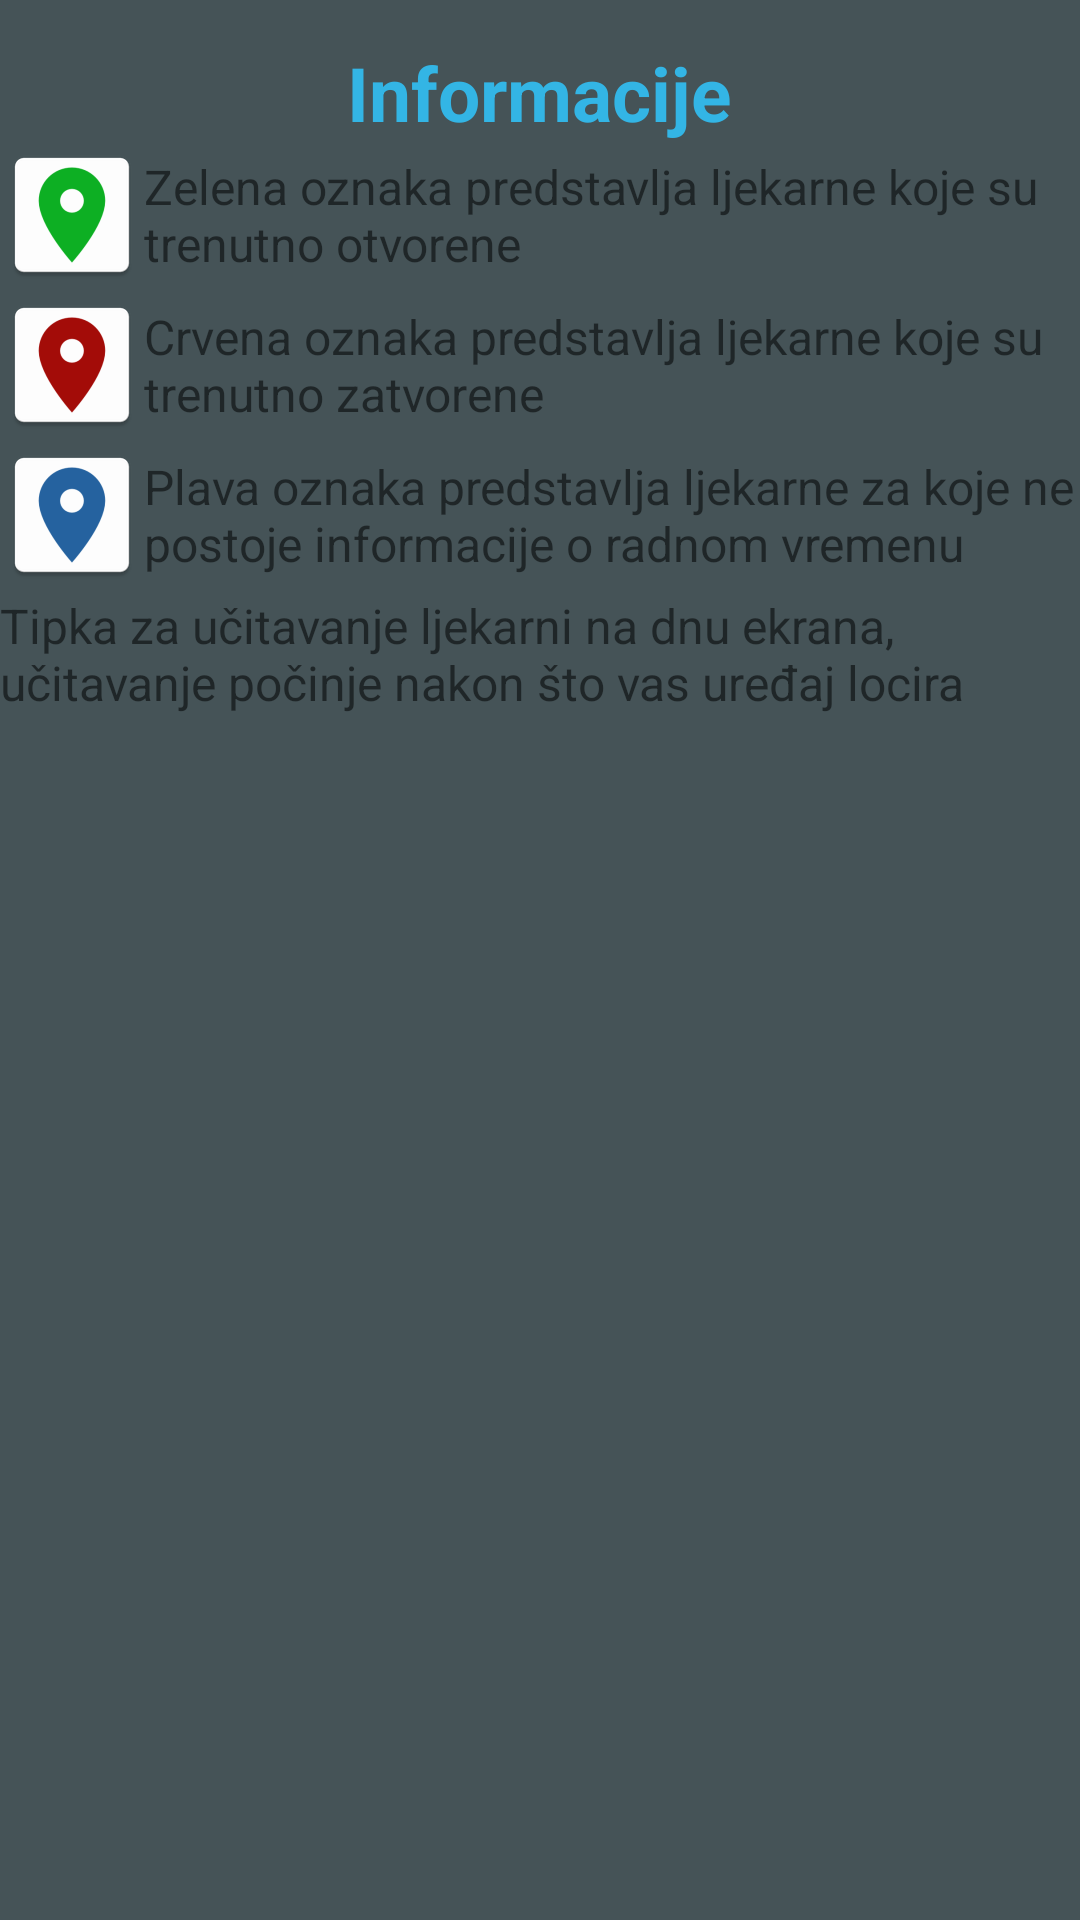

Reconstruct the res/layout file that produces this screen, plus the resources it refers to.
<!-- AndroidManifest.xml: application theme AppTheme -->
<!-- res/layout/pharmacy_alert.xml -->
<?xml version="1.0" encoding="utf-8"?>
<RelativeLayout
    xmlns:android="http://schemas.android.com/apk/res/android"
    xmlns:app="http://schemas.android.com/apk/res-auto"
    xmlns:tools="http://schemas.android.com/tools"
    android:orientation="vertical" android:layout_width="match_parent"
    android:layout_height="match_parent">

    <RelativeLayout
        android:layout_width="match_parent"
        android:layout_height="wrap_content"
        android:id="@+id/blue_RelativeLayout"
        android:layout_below="@+id/red_RelativeLayout"
        android:layout_alignParentStart="true"
        android:layout_marginTop="2dp">

        <TextView
            android:id="@+id/blue_text"
            android:layout_width="wrap_content"
            android:layout_height="wrap_content"
            android:layout_centerVertical="true"
            android:layout_toEndOf="@+id/blue_marker"
            android:text="@string/blue_info"
            android:textSize="16sp"
            android:visibility="visible" />

        <ImageView
            android:id="@+id/blue_marker"
            android:layout_width="wrap_content"
            android:layout_height="wrap_content"
            android:background="@mipmap/ic_blue_marker"
            android:layout_centerVertical="true"
            android:layout_alignParentStart="true" />

    </RelativeLayout>

    <RelativeLayout
        android:id="@+id/green_RelativeLayout"
        android:layout_width="match_parent"
        android:layout_height="wrap_content"
        android:layout_below="@+id/dialog_title"
        android:layout_alignParentStart="true">

        <TextView
            android:id="@+id/green_text"
            android:layout_width="wrap_content"
            android:layout_height="wrap_content"
            android:layout_centerVertical="true"
            android:layout_toEndOf="@+id/green_marker"
            android:text="@string/green_info"
            android:textSize="16sp"
            android:visibility="visible" />

        <ImageView
            android:id="@+id/green_marker"
            android:layout_width="wrap_content"
            android:layout_height="wrap_content"
            android:background="@mipmap/ic_green_marker"
            android:layout_alignParentTop="true"
            android:layout_alignParentStart="true" />
    </RelativeLayout>

    <RelativeLayout
        android:layout_width="match_parent"
        android:layout_height="wrap_content"
        android:id="@+id/red_RelativeLayout"
        android:layout_below="@+id/green_RelativeLayout"
        android:layout_alignParentStart="true"
        android:layout_marginTop="2dp">

        <TextView
            android:id="@+id/red_text"
            android:layout_width="wrap_content"
            android:layout_height="wrap_content"
            android:layout_centerVertical="true"
            android:layout_toEndOf="@+id/red_marker"
            android:text="@string/red_info"
            android:textSize="16sp"
            android:visibility="visible" />

        <ImageView
            android:id="@+id/red_marker"
            android:layout_width="wrap_content"
            android:layout_height="wrap_content"
            android:layout_alignStart="@+id/green_marker"
            android:layout_below="@+id/green_marker"
            android:background="@mipmap/ic_red_marker" />

    </RelativeLayout>

    <RelativeLayout
        android:id="@+id/load_RelativeLayout"
        android:layout_width="match_parent"
        android:layout_height="wrap_content"
        android:layout_below="@+id/blue_RelativeLayout"
        android:layout_alignParentStart="true"
        android:layout_marginTop="2dp">

        <TextView
            android:id="@+id/load_text"
            android:layout_width="wrap_content"
            android:layout_height="wrap_content"
            android:layout_centerVertical="true"
            android:layout_toEndOf="@+id/load_icon"
            android:text="@string/load_info"
            android:textSize="16sp"
            android:visibility="visible" />

        <ImageView
            android:id="@+id/load_icon"
            android:layout_width="wrap_content"
            android:layout_height="wrap_content"
            android:background="@mipmap/ic_load_pharmacies"
            android:layout_centerVertical="true"
            android:layout_alignParentStart="true" />

    </RelativeLayout>

    <TextView
        android:id="@+id/dialog_title"
        android:layout_width="wrap_content"
        android:layout_height="wrap_content"
        android:text="@string/info_pharmacy_title"
        android:textAlignment="textStart"
        android:textColor="@android:color/holo_blue_light"
        android:textSize="25sp"
        android:textStyle="bold"
        android:layout_marginTop="14dp"
        android:layout_alignParentTop="true"
        android:layout_centerHorizontal="true" />

</RelativeLayout>
<!-- resources referenced by this layout -->
<resources>
  <!-- mipmap ic_blue_marker: png bitmap (mipmap-hdpi, 1590 bytes) -->
  <!-- mipmap ic_green_marker: png bitmap (mipmap-hdpi, 1603 bytes) -->
  <!-- mipmap ic_red_marker: png bitmap (mipmap-hdpi, 1622 bytes) -->
  <string name="blue_info">Plava oznaka predstavlja ljekarne za koje ne postoje informacije o radnom vremenu</string>
  <string name="green_info">Zelena oznaka predstavlja ljekarne koje su trenutno otvorene</string>
  <string name="info_pharmacy_title">Informacije</string>
  <string name="load_info">Tipka za učitavanje ljekarni na dnu ekrana, učitavanje počinje nakon što vas uređaj locira</string>
  <string name="red_info">Crvena oznaka predstavlja ljekarne koje su trenutno zatvorene</string>
  <style name="AppTheme" parent="Theme.AppCompat.Light.DarkActionBar">
      
      <item name="colorPrimary">@color/colorPrimary</item>
      <item name="colorPrimaryDark">@color/colorPrimaryDark</item>
      <item name="colorAccent">@color/colorAccent</item>
      <item name="android:colorBackground">@color/background_material_light</item>
      <item name="android:colorForeground">@android:color/white</item>
      <item name="android:textColorPrimaryInverse">@android:color/white</item>
      <item name="android:textColorSecondary">@android:color/white</item>
      <item name="android:textColorPrimary">@android:color/white</item>
  </style>
  <color name="colorPrimary">#009884</color>
  <color name="colorPrimaryDark">#009884</color>
  <color name="colorAccent">#009884</color>
  <color name="background_material_light">#455357</color>
</resources>
